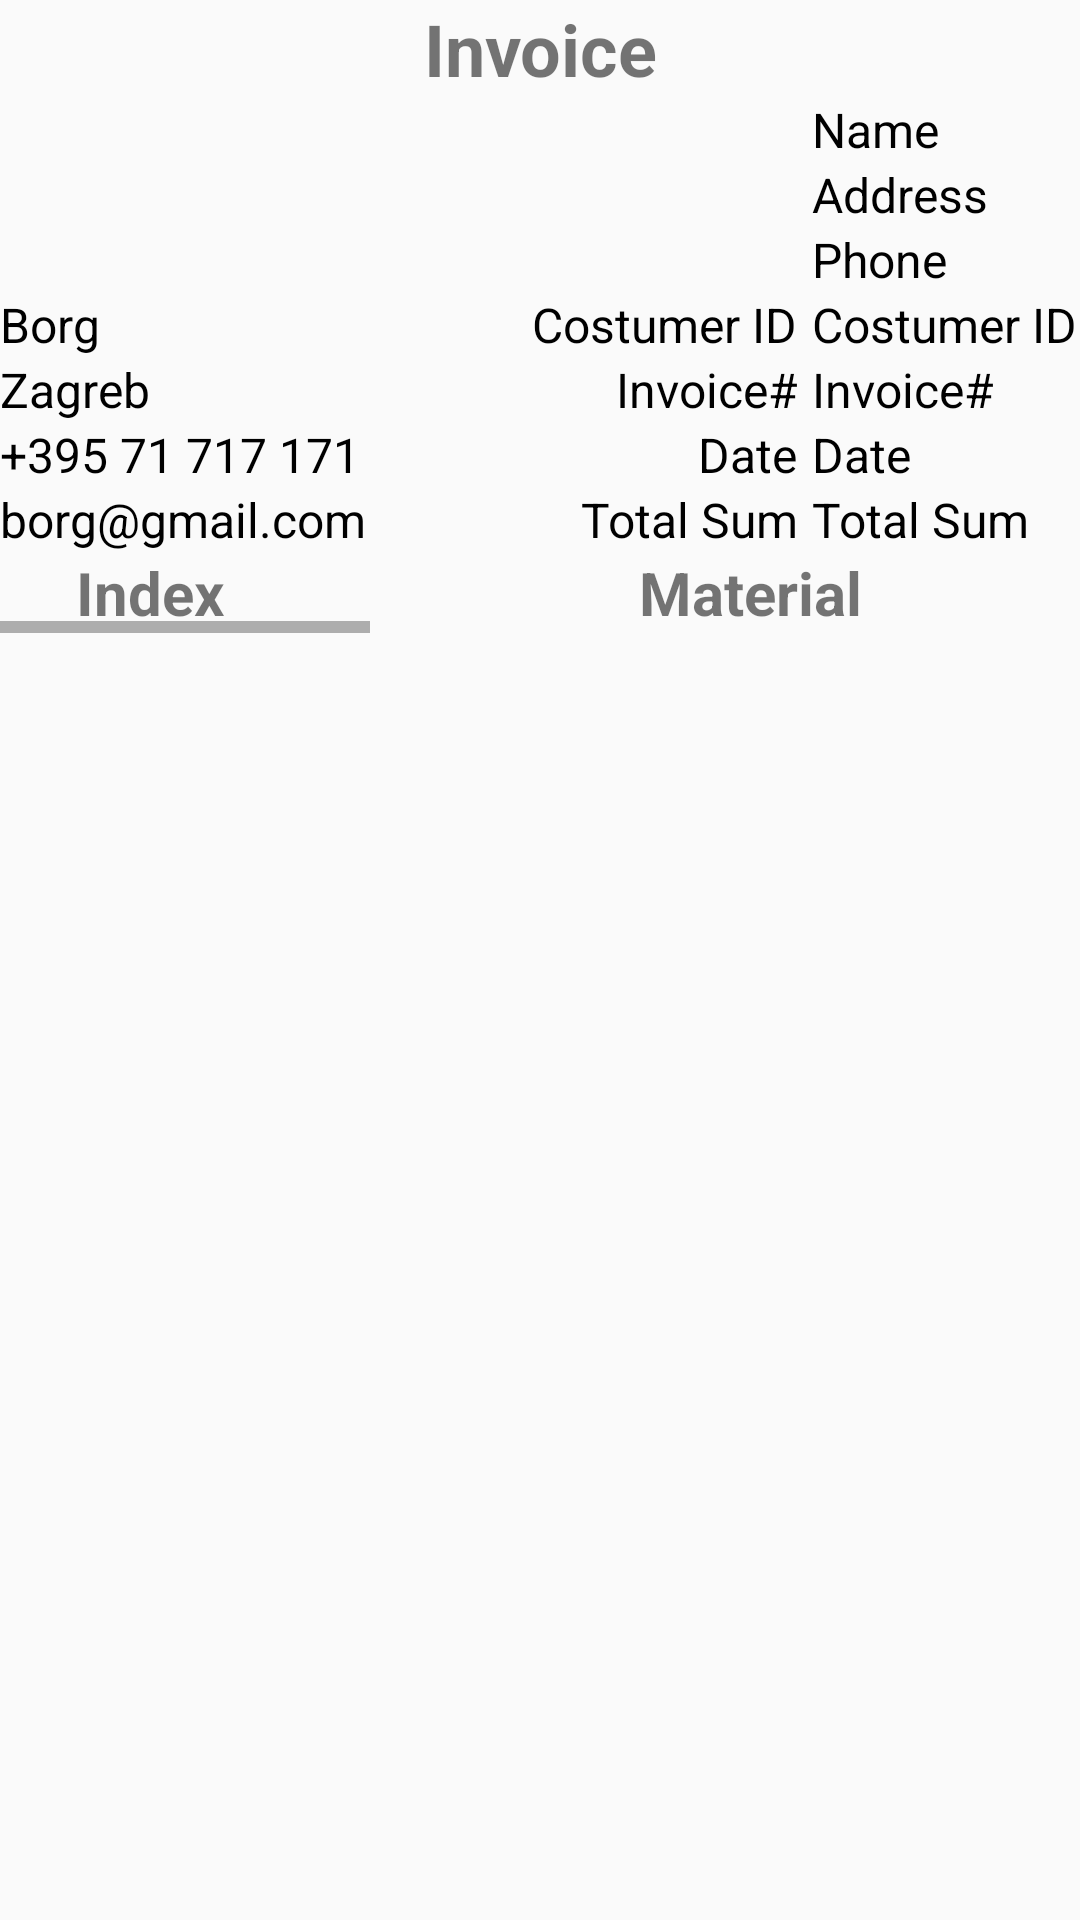

Write the Android layout XML for this screen, with the resource values it uses.
<!-- AndroidManifest.xml: application theme Theme.BORG -->
<!-- res/layout/dialog_admin_invoice.xml -->
<?xml version="1.0" encoding="utf-8"?>
<androidx.constraintlayout.widget.ConstraintLayout xmlns:android="http://schemas.android.com/apk/res/android"
    xmlns:app="http://schemas.android.com/apk/res-auto"
    xmlns:tools="http://schemas.android.com/tools"
    android:layout_width="wrap_content"
    android:layout_height="wrap_content"
    android:layout_marginLeft="10dp"
    android:layout_marginRight="10dp"
    android:fillViewport="true"
    android:orientation="vertical"
    tools:context=".activity.admin.fragment.AdminTaskFragment">

    <TextView
        android:id="@+id/textView"
        android:layout_width="wrap_content"
        android:layout_height="wrap_content"
        android:gravity="center"
        android:text="@string/invoice"
        android:textAlignment="center"
        android:textSize="24sp"
        android:textStyle="bold"
        app:layout_constraintEnd_toEndOf="parent"
        app:layout_constraintStart_toStartOf="parent"
        app:layout_constraintTop_toTopOf="parent" />

    <LinearLayout
        android:id="@+id/linearLayout1"
        android:layout_width="wrap_content"
        android:layout_height="wrap_content"
        android:orientation="vertical"
        app:layout_constraintBottom_toBottomOf="@+id/linearLayout3"
        app:layout_constraintStart_toStartOf="parent">

        <TextView
            android:layout_width="match_parent"
            android:layout_height="wrap_content"
            android:text="Borg"
            android:textColor="@color/colorBlack"
            android:textSize="16sp" />

        <TextView
            android:layout_width="match_parent"
            android:layout_height="wrap_content"
            android:text="Zagreb"
            android:textColor="@color/colorBlack"
            android:textSize="16sp" />

        <TextView
            android:layout_width="match_parent"
            android:layout_height="wrap_content"
            android:text="+395 71 717 171"
            android:textColor="@color/colorBlack"
            android:textSize="16sp" />

        <TextView
            android:layout_width="match_parent"
            android:layout_height="wrap_content"
            android:text="borg@gmail.com"
            android:textColor="@color/colorBlack"
            android:textSize="16sp" />
    </LinearLayout>

    <LinearLayout
        android:id="@+id/linearLayout2"
        android:layout_width="wrap_content"
        android:layout_height="wrap_content"
        android:orientation="vertical"
        android:paddingEnd="5dp"
        app:layout_constraintBottom_toBottomOf="@+id/linearLayout3"
        app:layout_constraintEnd_toStartOf="@+id/linearLayout3">

        <TextView
            android:layout_width="match_parent"
            android:layout_height="wrap_content"
            android:text="Costumer ID"
            android:textAlignment="viewEnd"
            android:textColor="@color/colorBlack"
            android:textSize="16sp" />

        <TextView
            android:layout_width="match_parent"
            android:layout_height="wrap_content"
            android:text="Invoice#"
            android:textAlignment="viewEnd"
            android:textColor="@color/colorBlack"
            android:textSize="16sp" />

        <TextView
            android:layout_width="match_parent"
            android:layout_height="wrap_content"
            android:text="Date"
            android:textAlignment="viewEnd"
            android:textColor="@color/colorBlack"
            android:textSize="16sp" />

        <TextView
            android:layout_width="match_parent"
            android:layout_height="wrap_content"
            android:text="Total Sum"
            android:textAlignment="viewEnd"
            android:textColor="@color/colorBlack"
            android:textSize="16sp" />
    </LinearLayout>

    <LinearLayout
        android:id="@+id/linearLayout3"
        android:layout_width="wrap_content"
        android:layout_height="wrap_content"
        android:layout_marginEnd="1dp"
        android:orientation="vertical"
        app:layout_constraintEnd_toEndOf="parent"
        app:layout_constraintTop_toBottomOf="@+id/textView">

        <TextView
            android:id="@+id/txtClientName"
            android:layout_width="match_parent"
            android:layout_height="wrap_content"
            android:text="Name"
            android:textColor="@color/colorBlack"
            android:textSize="16sp" />

        <TextView
            android:id="@+id/txtClientAddress"
            android:layout_width="match_parent"
            android:layout_height="wrap_content"
            android:text="Address"
            android:textColor="@color/colorBlack"
            android:textSize="16sp" />

        <TextView
            android:id="@+id/txtClientPhone"
            android:layout_width="match_parent"
            android:layout_height="wrap_content"
            android:text="Phone"
            android:textColor="@color/colorBlack"
            android:textSize="16sp" />

        <TextView
            android:id="@+id/txtClientID"
            android:layout_width="match_parent"
            android:layout_height="wrap_content"
            android:text="Costumer ID"
            android:textColor="@color/colorBlack"
            android:textSize="16sp" />

        <TextView
            android:id="@+id/txtTaskID"
            android:layout_width="match_parent"
            android:layout_height="wrap_content"
            android:text="Invoice#"
            android:textColor="@color/colorBlack"
            android:textSize="16sp" />

        <TextView
            android:id="@+id/txtTaskDate"
            android:layout_width="match_parent"
            android:layout_height="wrap_content"
            android:text="Date"
            android:textColor="@color/colorBlack"
            android:textSize="16sp" />

        <TextView
            android:id="@+id/txtTaskTotalSum"
            android:layout_width="match_parent"
            android:layout_height="wrap_content"
            android:text="Total Sum"
            android:textColor="@color/colorBlack"
            android:textSize="16sp" />
    </LinearLayout>

    <HorizontalScrollView
        android:id="@+id/horizontalScroll1"
        android:layout_width="match_parent"
        android:layout_height="wrap_content"
        android:fillViewport="true"
        app:layout_constraintEnd_toEndOf="parent"
        app:layout_constraintStart_toStartOf="parent"
        app:layout_constraintTop_toBottomOf="@+id/linearLayout3">

        <LinearLayout
            android:layout_width="wrap_content"
            android:layout_height="wrap_content"
            android:orientation="vertical">

            <LinearLayout
                android:layout_width="wrap_content"
                android:layout_height="wrap_content"
                android:orientation="horizontal">

                <TextView
                    android:layout_width="100dp"
                    android:layout_height="wrap_content"
                    android:gravity="center"
                    android:text="Index"
                    android:textAlignment="center"
                    android:textSize="20sp"
                    android:textStyle="bold" />

                <TextView
                    android:layout_width="300dp"
                    android:layout_height="wrap_content"
                    android:gravity="center"
                    android:text="@string/material"
                    android:textAlignment="center"
                    android:textSize="20sp"
                    android:textStyle="bold" />

                <TextView
                    android:layout_width="300dp"
                    android:layout_height="wrap_content"
                    android:gravity="center"
                    android:text="@string/quantity"
                    android:textAlignment="center"
                    android:textSize="20sp"
                    android:textStyle="bold" />

                <TextView
                    android:layout_width="175dp"
                    android:layout_height="wrap_content"
                    android:gravity="center"
                    android:text="@string/price"
                    android:textAlignment="center"
                    android:textSize="20sp"
                    android:textStyle="bold" />

                <TextView
                    android:layout_width="175dp"
                    android:layout_height="wrap_content"
                    android:gravity="center"
                    android:text="@string/sum"
                    android:textAlignment="center"
                    android:textSize="20sp"
                    android:textStyle="bold" />
            </LinearLayout>

            <androidx.recyclerview.widget.RecyclerView
                android:id="@+id/recycler_view_invoice"
                android:layout_width="match_parent"
                android:layout_height="match_parent"
                tools:listitem="@layout/table_invoice" />
        </LinearLayout>
    </HorizontalScrollView>

</androidx.constraintlayout.widget.ConstraintLayout>
<!-- res/layout/table_invoice.xml (included above) -->
<?xml version="1.0" encoding="utf-8"?>
<LinearLayout xmlns:android="http://schemas.android.com/apk/res/android"
    android:layout_width="match_parent"
    android:layout_height="wrap_content"
    android:gravity="center_vertical"
    android:orientation="horizontal">

    <LinearLayout
        android:id="@+id/taskInvoiceButton"
        android:layout_width="820dp"
        android:layout_height="wrap_content"
        android:orientation="horizontal">

        <TextView
            android:id="@+id/tab_invoice_col1"
            android:layout_width="80dp"
            android:layout_height="wrap_content"
            android:gravity="center"
            android:textAlignment="center"
            android:textSize="20sp"
            android:textStyle="bold" />

        <TextView
            android:id="@+id/tab_invoice_col2"
            android:layout_width="300dp"
            android:layout_height="wrap_content"
            android:gravity="center"
            android:textAlignment="center"
            android:textSize="20sp"
            android:textStyle="bold" />

        <TextView
            android:id="@+id/tab_invoice_col3"
            android:layout_width="300dp"
            android:layout_height="wrap_content"
            android:gravity="center"
            android:textAlignment="center"
            android:textSize="20sp"
            android:textStyle="bold" />

        <TextView
            android:id="@+id/tab_invoice_col4"
            android:layout_width="150dp"
            android:layout_height="wrap_content"
            android:gravity="center"
            android:textAlignment="center"
            android:textSize="20sp"
            android:textStyle="bold" />
    </LinearLayout>

</LinearLayout>
<!-- resources referenced by this layout -->
<resources>
  <color name="colorBlack">#000000</color>
  <string name="invoice">Invoice</string>
  <string name="material">Material</string>
  <string name="price">Price</string>
  <string name="quantity">Quantity</string>
  <string name="sum">Sum</string>
  <style name="Theme.BORG" parent="Theme.AppCompat.Light.NoActionBar">
          
          <item name="colorPrimary">@color/colorPrimaryDark</item>
          <item name="colorPrimaryVariant">@color/colorPrimaryDark</item>
          <item name="colorOnPrimary">@color/colorWhite</item>
          
          <item name="colorSecondary">@color/colorTeal_200</item>
          <item name="colorSecondaryVariant">@color/colorTeal_700</item>
          <item name="colorOnSecondary">@color/colorBlack</item>
          
          <item name="android:statusBarColor">?attr/colorPrimaryVariant</item>
          
      </style>
  <color name="colorPrimaryDark">#3a0ca3</color>
  <color name="colorWhite">#FFFFFF</color>
  <color name="colorTeal_200">#FF03DAC5</color>
  <color name="colorTeal_700">#FF018786</color>
</resources>
